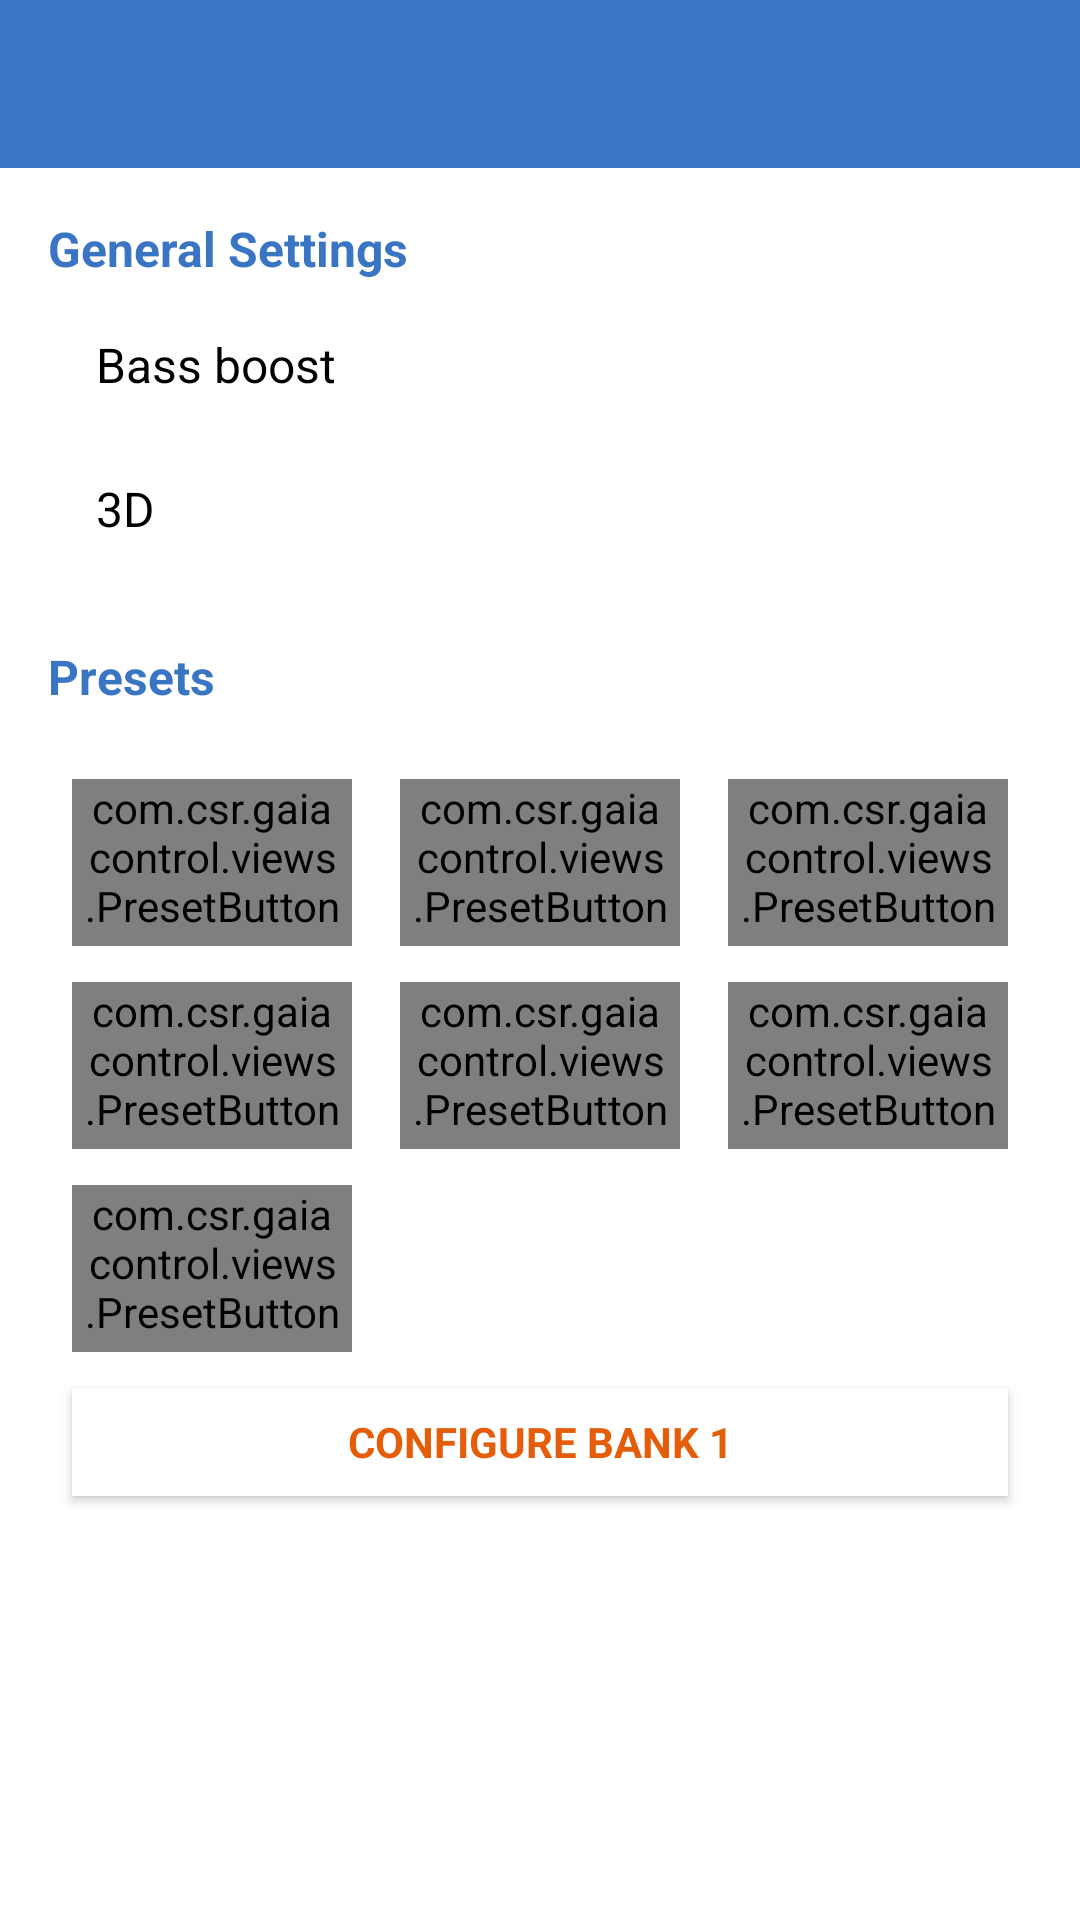

Write the Android layout XML for this screen, with the resource values it uses.
<!-- AndroidManifest.xml: application theme AppTheme -->
<!-- res/layout/activity_equalizer.xml -->
<RelativeLayout xmlns:android="http://schemas.android.com/apk/res/android"
    xmlns:tools="http://schemas.android.com/tools"
    android:layout_width="match_parent"
    android:layout_height="match_parent"
    tools:context="com.csr.gaiacontrol.activities.MainActivity">

    <include layout="@layout/toolbar"
        android:id="@+id/tb_menu" />

    <ScrollView
        android:layout_below="@id/tb_menu"
        android:layout_alignParentBottom="true"
        android:layout_width="match_parent"
        android:layout_height="wrap_content"
        >

        <LinearLayout
            android:layout_width="match_parent"
            android:layout_height="wrap_content"
            android:orientation="vertical"
            android:layout_marginTop="@dimen/margin_under_toolbar"
            android:layout_marginBottom="@dimen/margin_horizontal"
            android:layout_marginEnd="@dimen/margin_horizontal"
            android:layout_marginStart="@dimen/margin_horizontal">

            
            <TextView
                android:layout_width="match_parent"
                android:layout_height="wrap_content"
                android:text="@string/equalizer_general_settings"
                style="@style/AppTheme.Title" />

            <Switch
                android:id="@+id/sw_bass"
                android:text="@string/switch_bass"
                style="@style/AppTheme.Switch" />

            <TextView
                android:id="@+id/tv_info_bass_boost"
                android:text="@string/info_bass_boost_unsupported"
                style="@style/AppTheme.Switch.Info" />

            <Switch
                android:id="@+id/sw_3d"
                android:text="@string/switch_3d"
                style="@style/AppTheme.Switch" />

            <TextView
                android:id="@+id/tv_info_3D"
                android:text="@string/info_3D_unsupported"
                style="@style/AppTheme.Switch.Info" />

            
            <Switch
                android:id="@+id/sw_presets"
                android:text="@string/switch_presets"
                style="@style/AppTheme.Switch.Title"
                android:layout_marginTop="@dimen/margin_top_title" />

            <TextView
                android:id="@+id/tv_info_custom"
                android:text="@string/info_custom_unsupported"
                style="@style/AppTheme.Switch.Info" />

            

            <include
                layout="@layout/layout_presets" />

            <Button
                android:id="@+id/bt_configure_bank_1"
                android:layout_width="match_parent"
                android:layout_height="wrap_content"
                style="@style/AppTheme.Button.Flat"
                android:text="@string/button_configure_bank_1"
                android:layout_marginBottom="@dimen/margin_horizontal" />

        </LinearLayout>

    </ScrollView>

</RelativeLayout>
<!-- res/layout/toolbar.xml (included above) -->
<?xml version="1.0" encoding="utf-8"?>
<android.support.v7.widget.Toolbar xmlns:android="http://schemas.android.com/apk/res/android"
    xmlns:app="http://schemas.android.com/apk/res-auto"
    xmlns:tools="http://schemas.android.com/tools"
    android:layout_width="match_parent"
    android:layout_height="@dimen/height_toolbar"
    android:windowActionBarOverlay="true"
    app:theme="@style/ThemeOverlay.AppCompat.Dark.ActionBar"
    android:background="@color/background_toolbar"
    tools:ignore="Overdraw">

</android.support.v7.widget.Toolbar>
<!-- res/layout/layout_presets.xml (included above) -->
<?xml version="1.0" encoding="utf-8"?>
<TableLayout xmlns:android="http://schemas.android.com/apk/res/android"
        android:id="@+id/tl_presets"
        android:layout_width="match_parent"
        android:layout_height="wrap_content"
        android:orientation="vertical">

        <TableRow
            android:layout_height="wrap_content"
            android:layout_weight="1"
            android:orientation="horizontal">

            <com.csr.gaiacontrol.views.PresetButton
                    android:id="@+id/bt_preset_0"
                    style="@style/AppTheme.Preset"
                    android:text="@string/preset_0"
                    android:drawableTop="@drawable/ic_preset_default_light" />

            <com.csr.gaiacontrol.views.PresetButton
                    android:id="@+id/bt_preset_1"
                    style="@style/AppTheme.Preset"
                    android:text="@string/preset_1"
                    android:drawableTop="@drawable/ic_preset_custom_light" />

            <com.csr.gaiacontrol.views.PresetButton
                android:id="@+id/bt_preset_2"
                style="@style/AppTheme.Preset"
                android:text="@string/preset_2"
                android:drawableTop="@drawable/ic_preset_rock_light" />
        </TableRow>

        <TableRow
            android:layout_height="wrap_content"
            android:layout_weight="1"
            android:orientation="horizontal">

            <com.csr.gaiacontrol.views.PresetButton
                android:id="@+id/bt_preset_3"
                style="@style/AppTheme.Preset"
                android:text="@string/preset_3"
                android:drawableTop="@drawable/ic_preset_jazz_light" />

            <com.csr.gaiacontrol.views.PresetButton
                android:id="@+id/bt_preset_4"
                style="@style/AppTheme.Preset"
                android:text="@string/preset_4"
                android:drawableTop="@drawable/ic_preset_folk_light" />

            <com.csr.gaiacontrol.views.PresetButton
                    android:id="@+id/bt_preset_5"
                    style="@style/AppTheme.Preset"
                    android:text="@string/preset_5"
                    android:drawableTop="@drawable/ic_preset_pop_light" />
        </TableRow>

    <TableRow
            android:layout_height="wrap_content"
            android:layout_weight="1"
            android:orientation="horizontal">

        <com.csr.gaiacontrol.views.PresetButton
                android:id="@+id/bt_preset_6"
                style="@style/AppTheme.Preset"
                android:text="@string/preset_6"
                android:drawableTop="@drawable/ic_preset_classic_light" />

        <Space android:layout_weight="1" />

        <Space android:layout_weight="1" />

    </TableRow>

    </TableLayout>
<!-- resources referenced by this layout -->
<resources>
  <color name="background_toolbar">@color/colorPrimary</color>
  <dimen name="height_toolbar">@dimen/material_height_toolbar</dimen>
  <dimen name="margin_horizontal">@dimen/material_classic_padding</dimen>
  <dimen name="margin_top_title">8dp</dimen>
  <dimen name="margin_under_toolbar">16dp</dimen>
  <string name="button_configure_bank_1">CONFIGURE BANK 1</string>
  <string name="equalizer_general_settings">General Settings</string>
  <string name="info_3D_unsupported">Feature 3D unsupported</string>
  <string name="info_bass_boost_unsupported">Feature Bass Boost unsupported</string>
  <string name="info_custom_unsupported">Feature equalizer customization unsupported</string>
  <string name="preset_0">Bank 0</string>
  <string name="preset_1">Bank 1</string>
  <string name="preset_2">Bank 2</string>
  <string name="preset_3">Bank 3</string>
  <string name="preset_4">Bank 4</string>
  <string name="preset_5">Bank 5</string>
  <string name="preset_6">Bank 6</string>
  <string name="switch_3d">3D</string>
  <string name="switch_bass">Bass boost</string>
  <string name="switch_presets">Presets</string>
  <style name="AppTheme.Button.Flat">
          <item name="android:background">@drawable/flat_button_background</item>
          <item name="android:textColor">@drawable/flat_button_text_color</item>
      </style>
  <color name="colorPrimary">@color/blue_csr</color>
  <dimen name="material_height_toolbar">56dp</dimen>
  <dimen name="material_classic_padding">16dp</dimen>
  <!-- drawable flat_button_text_color (drawable) -->
  <?xml version="1.0" encoding="utf-8"?>
  <selector xmlns:android="http://schemas.android.com/apk/res/android">
      <item android:state_enabled="false" android:color="@color/button_disabled_text" />
      <item android:color="@color/button_text" />
  </selector>
  <dimen name="margin_button_flat_vertical">6dp</dimen>
  <dimen name="margin_button_flat_horizontal">8dp</dimen>
  <dimen name="padding_button_flat_horizontal">4dp</dimen>
  <dimen name="height_button_flat">36dp</dimen>
  <dimen name="text_size_button">@dimen/material_text_size_button</dimen>
  <color name="secondary_text">#90000000</color>
  <dimen name="padding_button_vertical">4dp</dimen>
  <dimen name="height_min_touch">@dimen/material_height_min_touch</dimen>
  <dimen name="padding_settings_horizontal">@dimen/material_classic_padding</dimen>
  <dimen name="text_size_settings">@dimen/material_text_size_subhead</dimen>
  <color name="switch_info">@color/material_red_900</color>
  <dimen name="margin_bottom_title">4dp</dimen>
  <dimen name="text_size_section_title">@dimen/material_text_size_subhead</dimen>
  <color name="title">@color/blue_csr</color>
  <dimen name="no_padding">0dp</dimen>
  <color name="colorPrimaryDark">@color/dark_blue_csr</color>
  <color name="windowBackground">@color/white</color>
  <color name="colorAccent">@color/orange_csr</color>
  <color name="blue_csr">#3A75C4</color>
  <color name="button_pressed">#AAAAAAAA</color>
  <dimen name="no_corner">0dp</dimen>
  <color name="button_background">@color/windowBackground</color>
  <dimen name="no_border">0dp</dimen>
  <color name="button_disabled_text">@color/material_button_flat_disabled_text</color>
  <color name="button_text">@color/colorAccent</color>
  <dimen name="material_text_size_button">14sp</dimen>
  <dimen name="material_height_min_touch">48dp</dimen>
  <dimen name="material_text_size_subhead">16sp</dimen>
  <dimen name="height_switch_thumb">10dp</dimen>
  <dimen name="corner_switch_thumb">20dp</dimen>
  <dimen name="height_switch_track">25dp</dimen>
  <color name="switch_background">#DDDDDD</color>
  <dimen name="border_switch_background">10dp</dimen>
  <dimen name="corner_switch_track">10dp</dimen>
  <color name="material_red_900">#b71c1c</color>
  <color name="dark_blue_csr">#2B5791</color>
  <color name="white">@android:color/white</color>
  <color name="orange_csr">#FFE55D09</color>
  <color name="material_button_flat_disabled_text">#42000000</color>
</resources>
